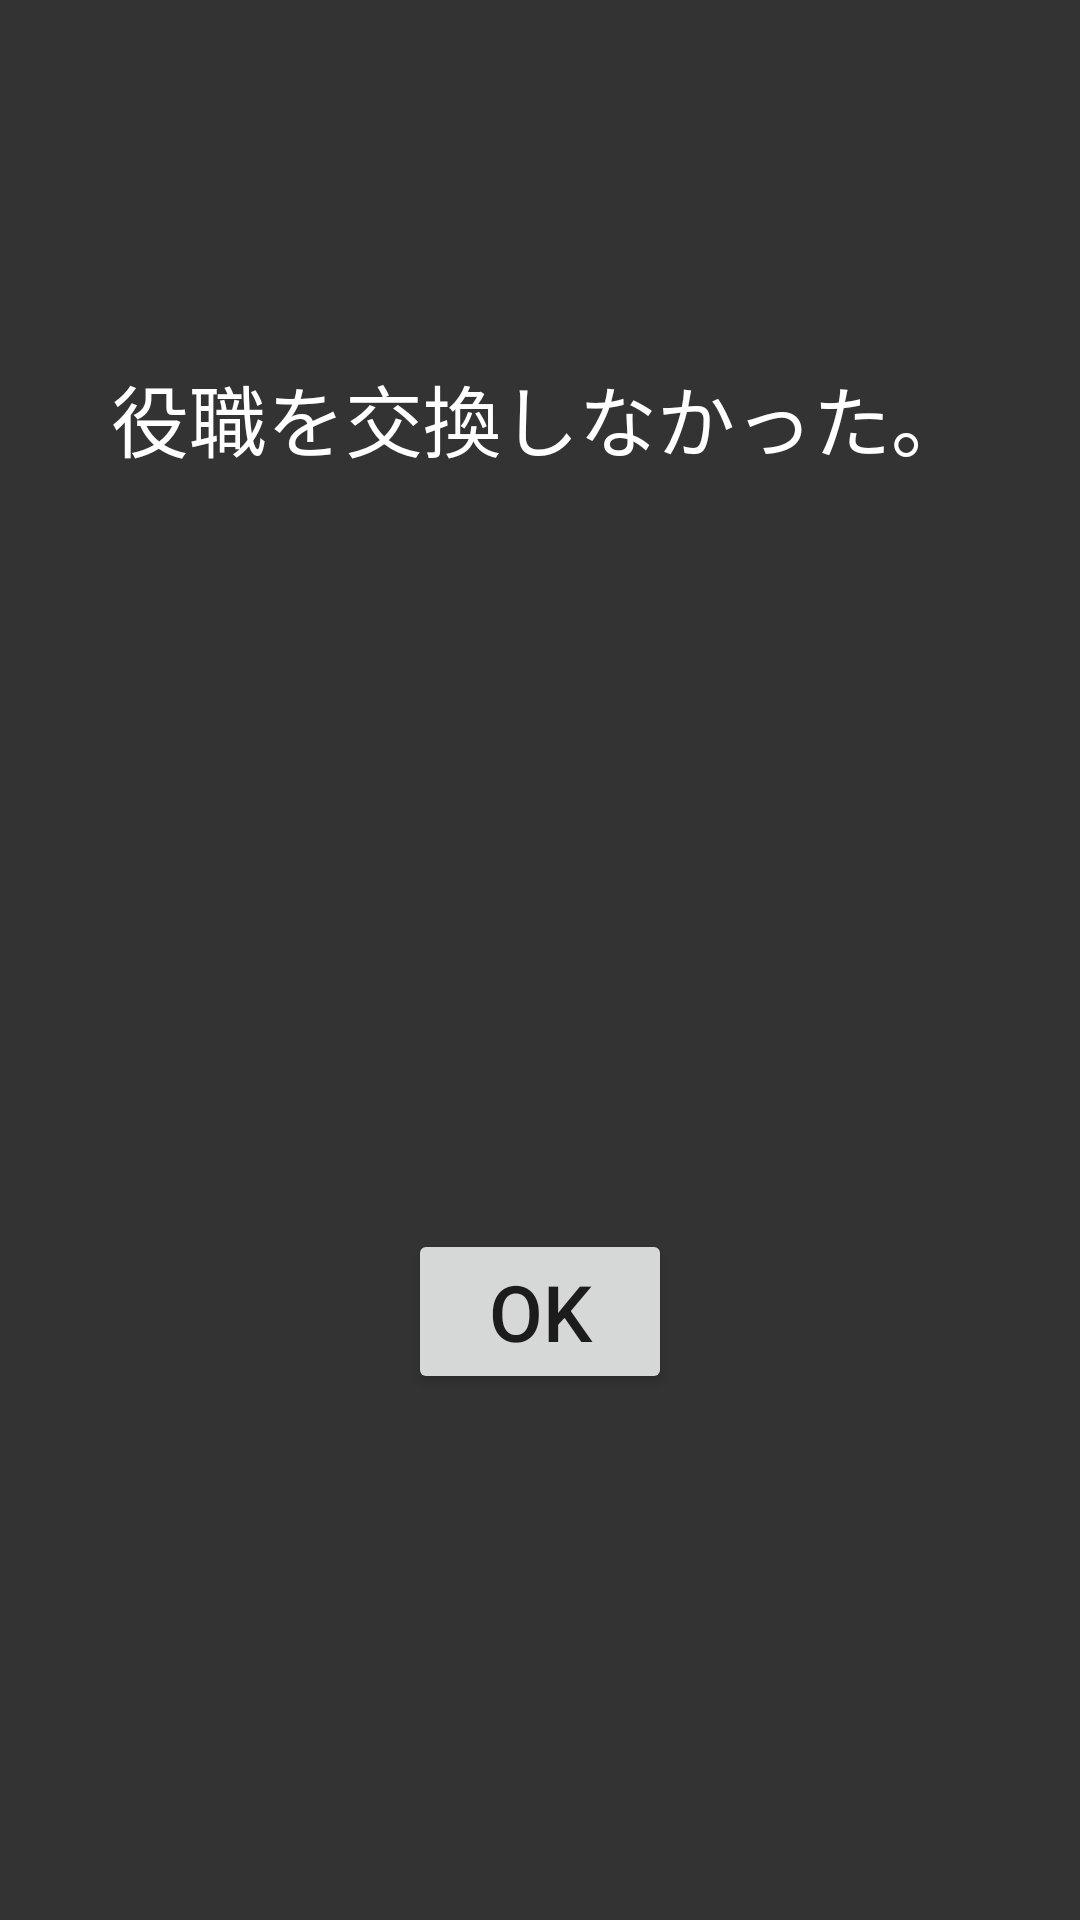

Produce the Android XML layout that renders to this screen, including the resource entries it uses.
<!-- AndroidManifest.xml: application theme AppTheme.Launcher -->
<!-- res/layout/activity_werewolf_thief_not_changed.xml -->
<?xml version="1.0" encoding="utf-8"?>
<androidx.constraintlayout.widget.ConstraintLayout xmlns:android="http://schemas.android.com/apk/res/android"
    xmlns:app="http://schemas.android.com/apk/res-auto"
    xmlns:tools="http://schemas.android.com/tools"
    android:layout_width="match_parent"
    android:layout_height="match_parent"
    android:background="#333333">

    <TextView
        android:id="@+id/noChangeText"
        android:layout_width="wrap_content"
        android:layout_height="wrap_content"
        android:text="役職を交換しなかった。"
        android:textColor="#FFFFFF"
        android:textSize="26sp"
        app:layout_constraintBottom_toBottomOf="parent"
        app:layout_constraintEnd_toEndOf="parent"
        app:layout_constraintStart_toStartOf="parent"
        app:layout_constraintTop_toTopOf="parent"
        app:layout_constraintVertical_bias="0.2" />

    <Button
        android:id="@+id/noChangeOK"
        android:layout_width="wrap_content"
        android:layout_height="wrap_content"
        android:text="OK"
        android:textSize="26sp"
        app:layout_constraintBottom_toBottomOf="parent"
        app:layout_constraintEnd_toEndOf="parent"
        app:layout_constraintStart_toStartOf="parent"
        app:layout_constraintTop_toTopOf="parent"
        app:layout_constraintVertical_bias="0.7" />

</androidx.constraintlayout.widget.ConstraintLayout>
<!-- resources referenced by this layout -->
<resources>
  <style name="AppTheme.Launcher">
          <item name="android:windowBackground">@drawable/sprash</item>
      </style>
  <!-- drawable sprash (drawable) -->
  <?xml version="1.0" encoding="utf-8"?>
  <layer-list xmlns:android="http://schemas.android.com/apk/res/android"
      xmlns:app="http://schemas.android.com/apk/res-auto"
      xmlns:tools="http://schemas.android.com/tools"
      android:layout_width="match_parent"
      android:layout_height="match_parent"
      tools:context=".sprash">
      <item android:drawable="@color/colorPrimaryDark" />
  
  
  
  
  
  
  
  
  
  
  
      <item>
          <shape android:shape="rectangle" >
              <solid android:color="#222222" />
          </shape>
      </item>
      <item>
          <bitmap
              android:gravity="center"
              android:src="@drawable/gankyo" />
      </item>
  </layer-list>
  <!-- drawable gankyo: png bitmap (drawable, 16861 bytes) -->
  <!-- not gathered from this repository: default colours our renderer supplied (Android Studio template values) -->
  <color name="colorPrimaryDark">#FF3700B3</color>
</resources>
